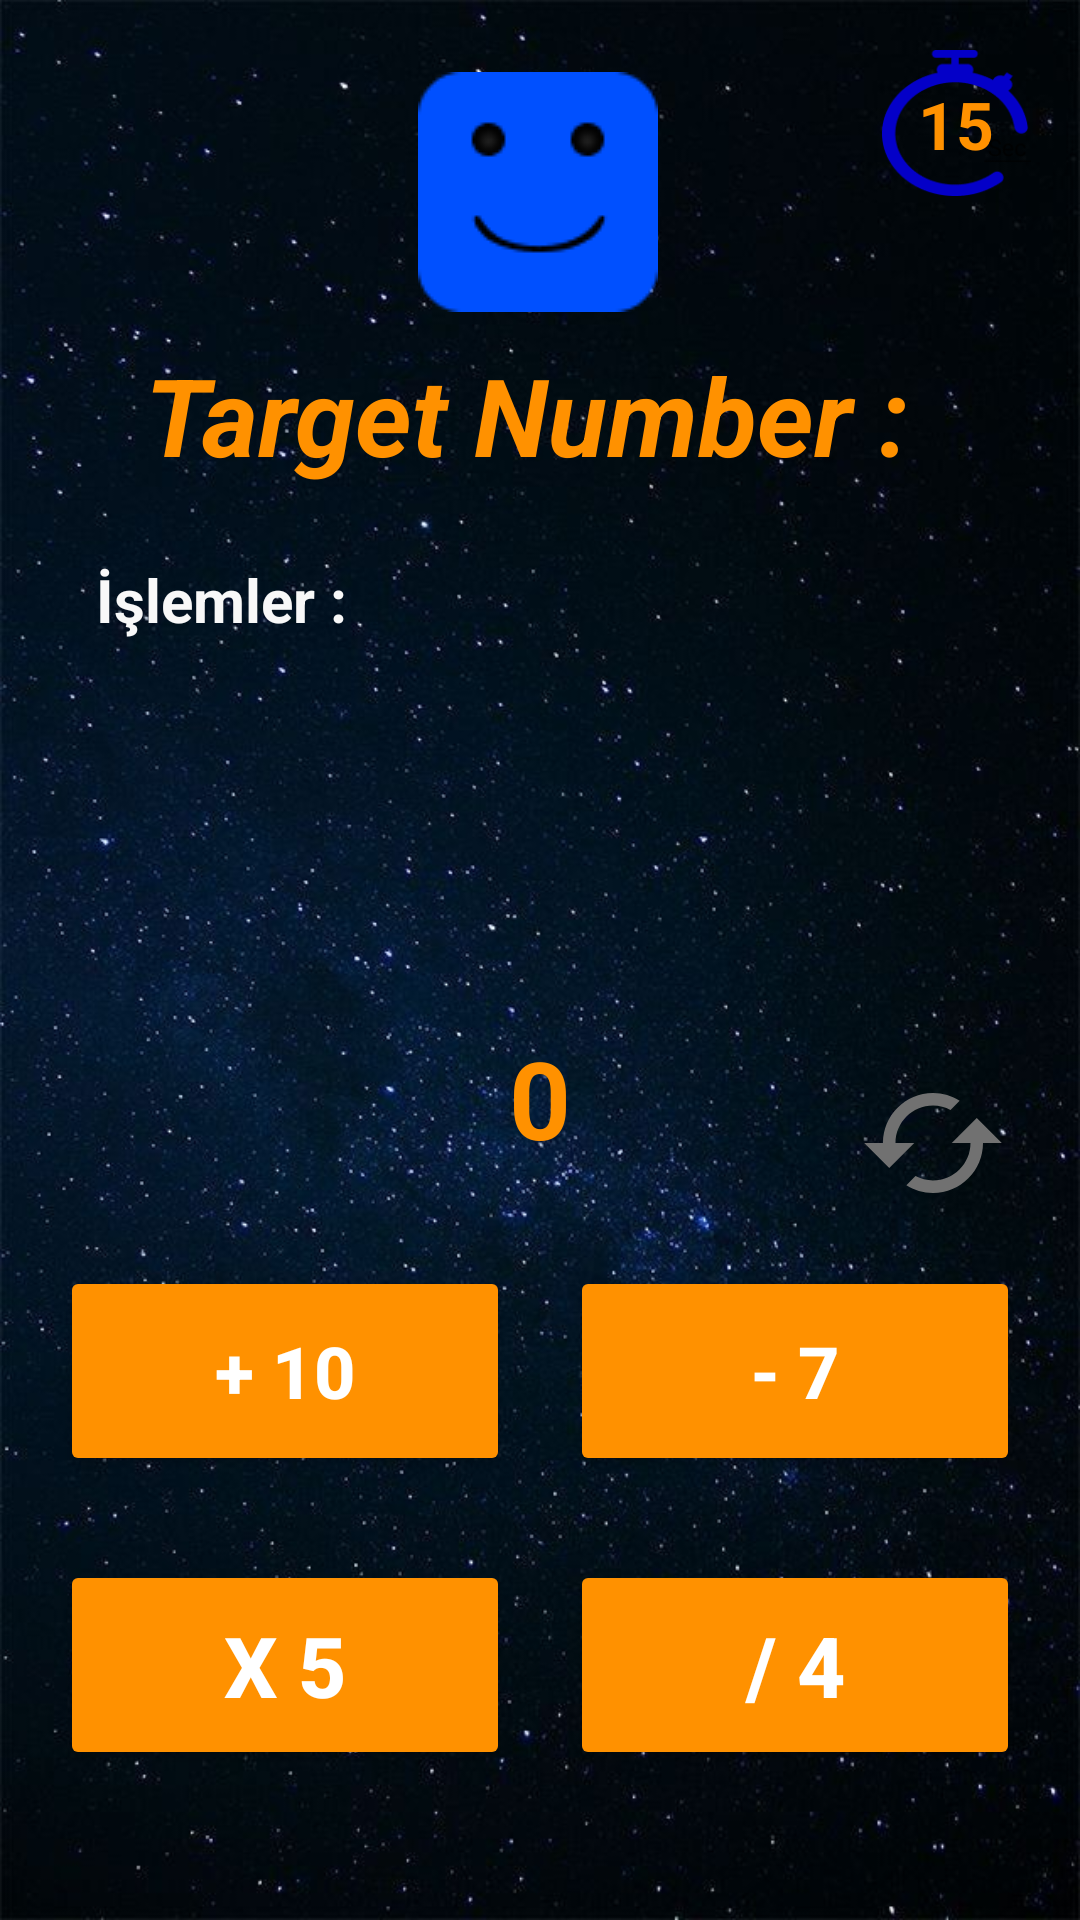

This screen was rendered from an Android layout file. Write that file and the resources it references.
<!-- AndroidManifest.xml: application theme Theme.OY_03 -->
<!-- res/layout/activity_main3.xml -->
<?xml version="1.0" encoding="utf-8"?>
<androidx.constraintlayout.widget.ConstraintLayout xmlns:android="http://schemas.android.com/apk/res/android"
    xmlns:app="http://schemas.android.com/apk/res-auto"
    xmlns:tools="http://schemas.android.com/tools"
    android:id="@+id/cl"
    android:layout_width="match_parent"
    android:layout_height="match_parent"
    android:background="@drawable/backgraund_black_stars_horizantal"
    tools:context=".MainActivity">


    <TextView
        android:id="@+id/textViewIslemGoster3"
        android:layout_width="0dp"
        android:layout_height="0dp"
        android:layout_marginStart="32dp"
        android:layout_marginTop="24dp"
        android:layout_marginEnd="32dp"
        android:layout_marginBottom="24dp"
        android:text="İşlemler : "
        android:textColor="#F8F8F8"
        android:textSize="20sp"
        android:textStyle="bold"
        app:layout_constraintBottom_toTopOf="@+id/textViewAnlikSkor"
        app:layout_constraintEnd_toEndOf="parent"
        app:layout_constraintHorizontal_bias="0.5"
        app:layout_constraintStart_toStartOf="parent"
        app:layout_constraintTop_toBottomOf="@+id/textViewHedefSayi" />

    <TextView
        android:id="@+id/textViewHedefSayi"
        android:layout_width="wrap_content"
        android:layout_height="wrap_content"
        android:layout_marginTop="10dp"
        android:gravity="center|clip_vertical"
        android:text="@string/main_hedef_sayi"
        android:textColor="@color/text_yellow"
        android:textSize="36sp"
        android:textStyle="bold|italic"
        app:layout_constraintEnd_toEndOf="parent"
        app:layout_constraintStart_toStartOf="parent"
        app:layout_constraintTop_toBottomOf="@+id/imageViewAnaKarakter" />

    <ImageView
        android:id="@+id/imageViewAnaKarakter"
        android:layout_width="wrap_content"
        android:layout_height="wrap_content"
        android:layout_marginTop="24dp"
        app:layout_constraintBottom_toTopOf="@+id/textViewHedefSayi"
        app:layout_constraintEnd_toEndOf="parent"
        app:layout_constraintHorizontal_bias="0.498"
        app:layout_constraintStart_toStartOf="parent"
        app:layout_constraintTop_toTopOf="parent"
        app:layout_constraintVertical_bias="0.48000002"
        app:srcCompat="@drawable/avatar_mutlu" />

    <TextView
        android:id="@+id/textViewTimer"
        android:layout_width="wrap_content"
        android:layout_height="wrap_content"
        android:text="15"
        android:textSize="22sp"
        android:textColor="@color/text_yellow"
        android:textStyle="bold"
        app:layout_constraintBottom_toBottomOf="@+id/imageView"
        app:layout_constraintEnd_toEndOf="@+id/imageView"
        app:layout_constraintHorizontal_bias="0.48"
        app:layout_constraintStart_toStartOf="@+id/imageView"
        app:layout_constraintTop_toTopOf="@+id/imageView"
        app:layout_constraintVertical_bias="0.52" />

    <ImageView
        android:id="@+id/imageView"
        android:layout_width="50dp"
        android:layout_height="50dp"
        android:layout_marginTop="16dp"
        android:layout_marginEnd="16dp"
        app:layout_constraintEnd_toEndOf="parent"
        app:layout_constraintTop_toTopOf="parent"
        app:srcCompat="@drawable/timer_icon" />

    <Button
        android:id="@+id/buttonArti"
        android:layout_width="150dp"
        android:layout_height="70dp"
        android:layout_marginBottom="28dp"
        android:text="+ 10"
        android:textSize="24sp"
        android:textStyle="bold"
        android:textColor="@color/white"
        android:backgroundTint="@color/text_yellow"
        app:layout_constraintBottom_toTopOf="@+id/buttonCarpi"
        app:layout_constraintEnd_toStartOf="@+id/buttonEksi"
        app:layout_constraintHorizontal_bias="0.5"
        app:layout_constraintStart_toStartOf="parent" />

    <Button
        android:id="@+id/buttonEksi"
        android:layout_width="150dp"
        android:layout_height="70dp"
        android:text="- 7"
        android:textSize="24sp"
        android:textStyle="bold"
        android:textColor="@color/white"
        android:backgroundTint="@color/text_yellow"
        app:layout_constraintEnd_toEndOf="parent"
        app:layout_constraintHorizontal_bias="0.5"
        app:layout_constraintStart_toEndOf="@+id/buttonArti"
        app:layout_constraintTop_toTopOf="@+id/buttonArti" />

    <Button
        android:id="@+id/buttonCarpi"
        android:layout_width="150dp"
        android:layout_height="70dp"
        android:layout_marginBottom="50dp"
        android:text="X 5"
        android:textSize="28sp"
        android:textStyle="bold"
        android:textColor="@color/white"
        android:backgroundTint="@color/text_yellow"
        app:layout_constraintBottom_toBottomOf="parent"
        app:layout_constraintEnd_toStartOf="@+id/buttonBolu"
        app:layout_constraintHorizontal_bias="0.5"
        app:layout_constraintStart_toStartOf="parent" />

    <Button
        android:id="@+id/buttonBolu"
        android:layout_width="150dp"
        android:layout_height="70dp"
        android:text="/ 4"
        android:textColor="@color/white"
        android:textSize="28sp"
        android:textStyle="bold"
        app:backgroundTint="@color/text_yellow"
        app:layout_constraintEnd_toEndOf="parent"
        app:layout_constraintHorizontal_bias="0.5"
        app:layout_constraintStart_toEndOf="@+id/buttonCarpi"
        app:layout_constraintTop_toTopOf="@+id/buttonCarpi" />

    <TextView
        android:id="@+id/textViewAnlikSkor"
        android:layout_width="wrap_content"
        android:layout_height="wrap_content"
        android:layout_marginBottom="32dp"
        android:text="0"
        android:textColor="@color/text_yellow"
        android:textSize="36sp"
        android:textStyle="bold"
        app:layout_constraintBottom_toTopOf="@+id/buttonArti"
        app:layout_constraintEnd_toEndOf="parent"
        app:layout_constraintHorizontal_bias="0.5"
        app:layout_constraintStart_toStartOf="parent" />

    <ImageView
        android:id="@+id/imageViewCached"
        android:layout_width="50dp"
        android:layout_height="50dp"
        android:layout_marginEnd="24dp"
        android:layout_marginBottom="16dp"
        app:layout_constraintBottom_toTopOf="@+id/buttonEksi"
        app:layout_constraintEnd_toEndOf="parent"
        app:srcCompat="@drawable/ic_baseline_cached_24" />


</androidx.constraintlayout.widget.ConstraintLayout>
<!-- resources referenced by this layout -->
<resources>
  <color name="text_yellow">#FF9100</color>
  <color name="white">#FFFFFFFF</color>
  <!-- drawable avatar_mutlu: png bitmap (drawable, 1426 bytes) -->
  <!-- drawable backgraund_black_stars_horizantal: jpg bitmap (drawable, 80371 bytes) -->
  <!-- drawable ic_baseline_cached_24 (drawable) -->
  <vector android:height="24dp" android:tint="#717171"
      android:viewportHeight="24" android:viewportWidth="24"
      android:width="24dp" xmlns:android="http://schemas.android.com/apk/res/android">
      <path android:fillColor="@android:color/white" android:pathData="M19,8l-4,4h3c0,3.31 -2.69,6 -6,6 -1.01,0 -1.97,-0.25 -2.8,-0.7l-1.46,1.46C8.97,19.54 10.43,20 12,20c4.42,0 8,-3.58 8,-8h3l-4,-4zM6,12c0,-3.31 2.69,-6 6,-6 1.01,0 1.97,0.25 2.8,0.7l1.46,-1.46C15.03,4.46 13.57,4 12,4c-4.42,0 -8,3.58 -8,8H1l4,4 4,-4H6z"/>
  </vector>
  <!-- drawable timer_icon: png bitmap (drawable, 4139 bytes) -->
  <string name="main_hedef_sayi">"Target Number : "</string>
  <style name="Theme.OY_03" parent="Theme.MaterialComponents.DayNight.DarkActionBar">
          
          <item name="colorPrimary">@color/purple_500</item>
          <item name="colorPrimaryVariant">@color/text_yellow</item>
          <item name="colorOnPrimary">@color/white</item>
          
          <item name="colorSecondary">@color/teal_200</item>
          <item name="colorSecondaryVariant">@color/teal_700</item>
          <item name="colorOnSecondary">@color/black</item>
          
          <item name="android:statusBarColor" tools:targetApi="l">?attr/colorPrimaryVariant</item>
          
          <item name="windowActionBar">false</item>
          <item name="windowNoTitle">true</item>
      </style>
  <color name="purple_500">#FF6200EE</color>
  <color name="teal_200">#FF03DAC5</color>
  <color name="teal_700">#FF018786</color>
  <color name="black">#FF000000</color>
</resources>
